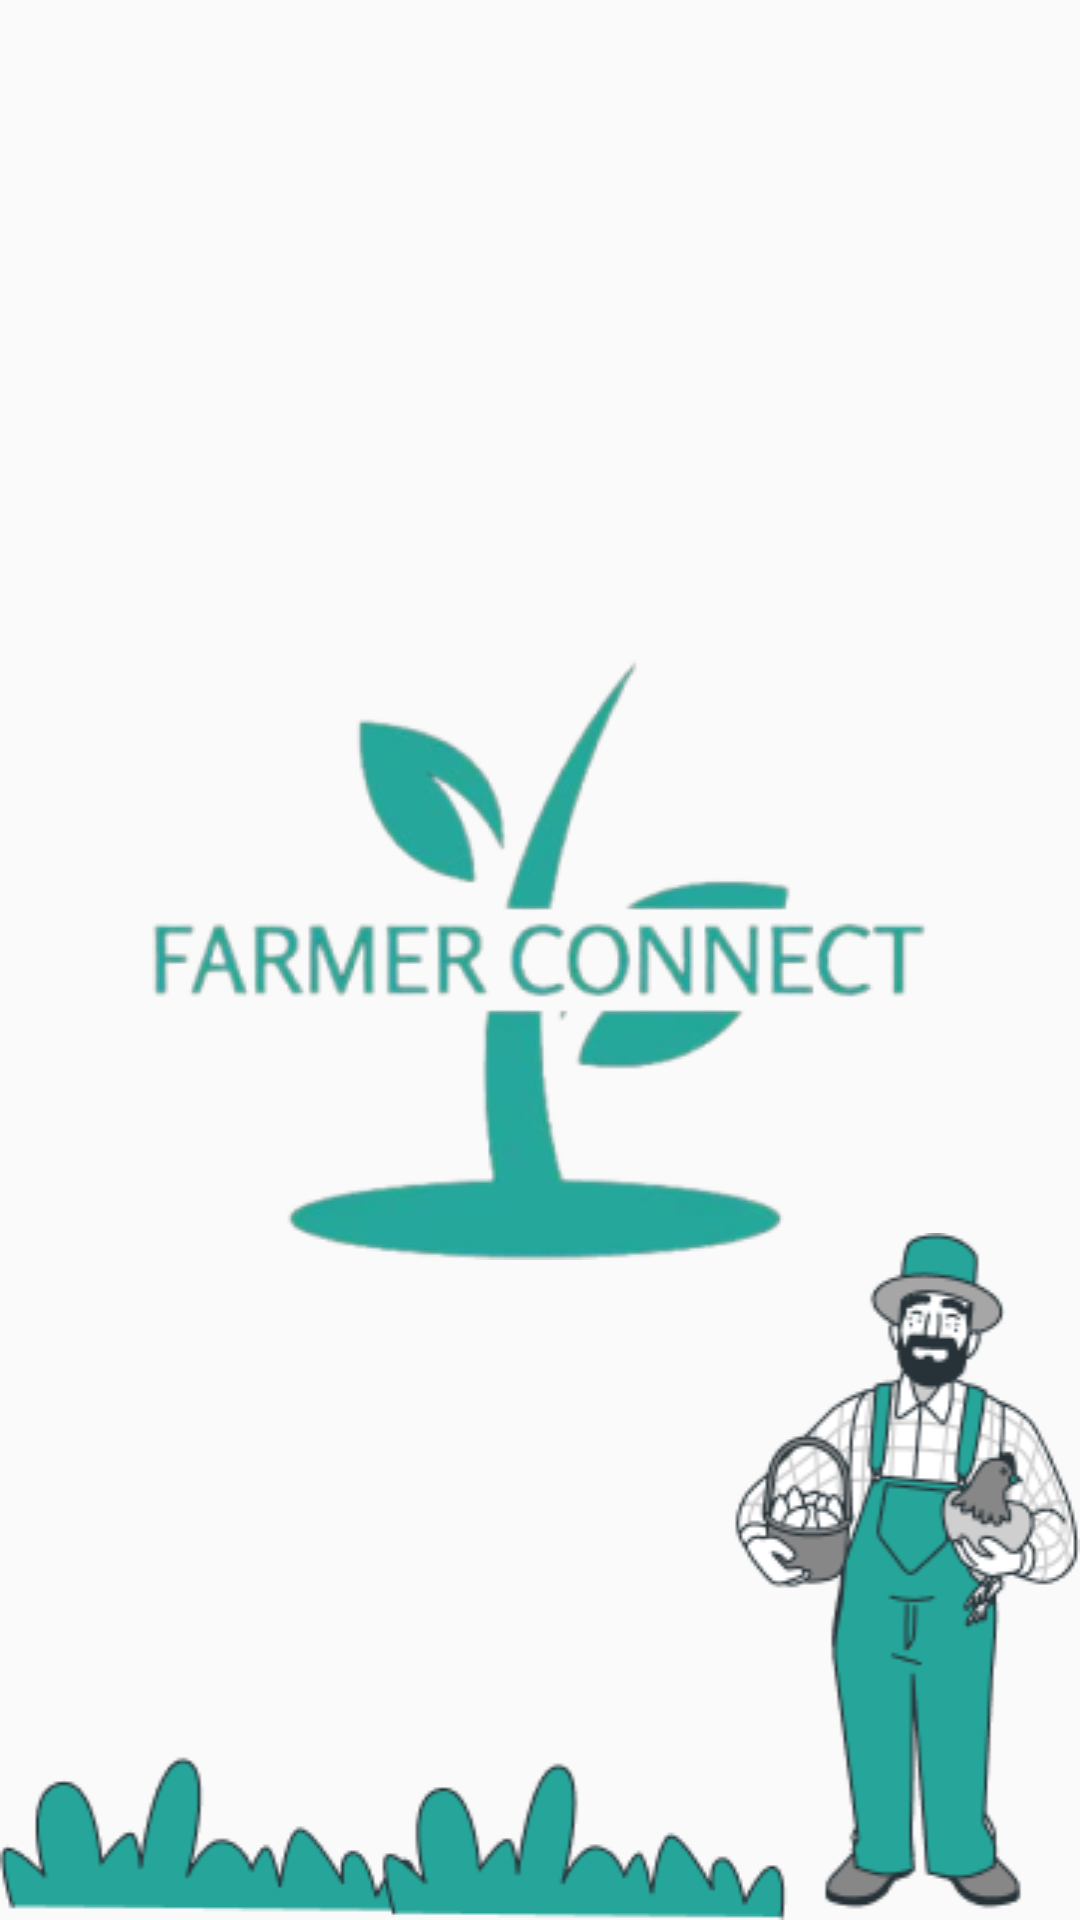

Android layout source for this screen:
<!-- AndroidManifest.xml: application theme Theme.FarmerConnect -->
<!-- res/layout/activity_splash_screen.xml -->
<?xml version="1.0" encoding="utf-8"?>
<RelativeLayout xmlns:android="http://schemas.android.com/apk/res/android"
    xmlns:app="http://schemas.android.com/apk/res-auto"
    xmlns:tools="http://schemas.android.com/tools"
    android:layout_width="match_parent"
    android:layout_height="match_parent"
    tools:context=".MainActivity">

    <ImageView
        android:layout_width="wrap_content"
        android:layout_height="wrap_content"
        android:layout_centerInParent="true"
        android:background="@drawable/logo" />

    <ImageView
        android:layout_width="match_parent"
        android:layout_height="wrap_content"
        android:background="@drawable/bro"
        android:layout_alignParentEnd="true"
        android:layout_alignParentBottom="true"/>

</RelativeLayout>
<!-- resources referenced by this layout -->
<resources>
  <!-- drawable bro: png bitmap (drawable, 21544 bytes) -->
  <!-- drawable logo: png bitmap (drawable, 30413 bytes) -->
  <style name="Theme.FarmerConnect" parent="Theme.AppCompat.DayNight.NoActionBar">
          
          <item name="colorPrimary">@color/purple_500</item>
          <item name="colorPrimaryVariant">@color/purple_700</item>
          <item name="colorOnPrimary">@color/white</item>
          
          <item name="colorSecondary">@color/teal_200</item>
          <item name="colorSecondaryVariant">@color/teal_700</item>
          <item name="colorOnSecondary">@color/black</item>
          
          <item name="android:statusBarColor">?attr/colorPrimaryVariant</item>
          
      </style>
  <color name="purple_500">#FF6200EE</color>
  <color name="purple_700">#FF3700B3</color>
  <color name="white">#FFFFFFFF</color>
  
      //onboarding colors
  <color name="teal_200">#FF03DAC5</color>
  <color name="teal_700">#FF018786</color>
  <color name="black">#FF000000</color>
</resources>
